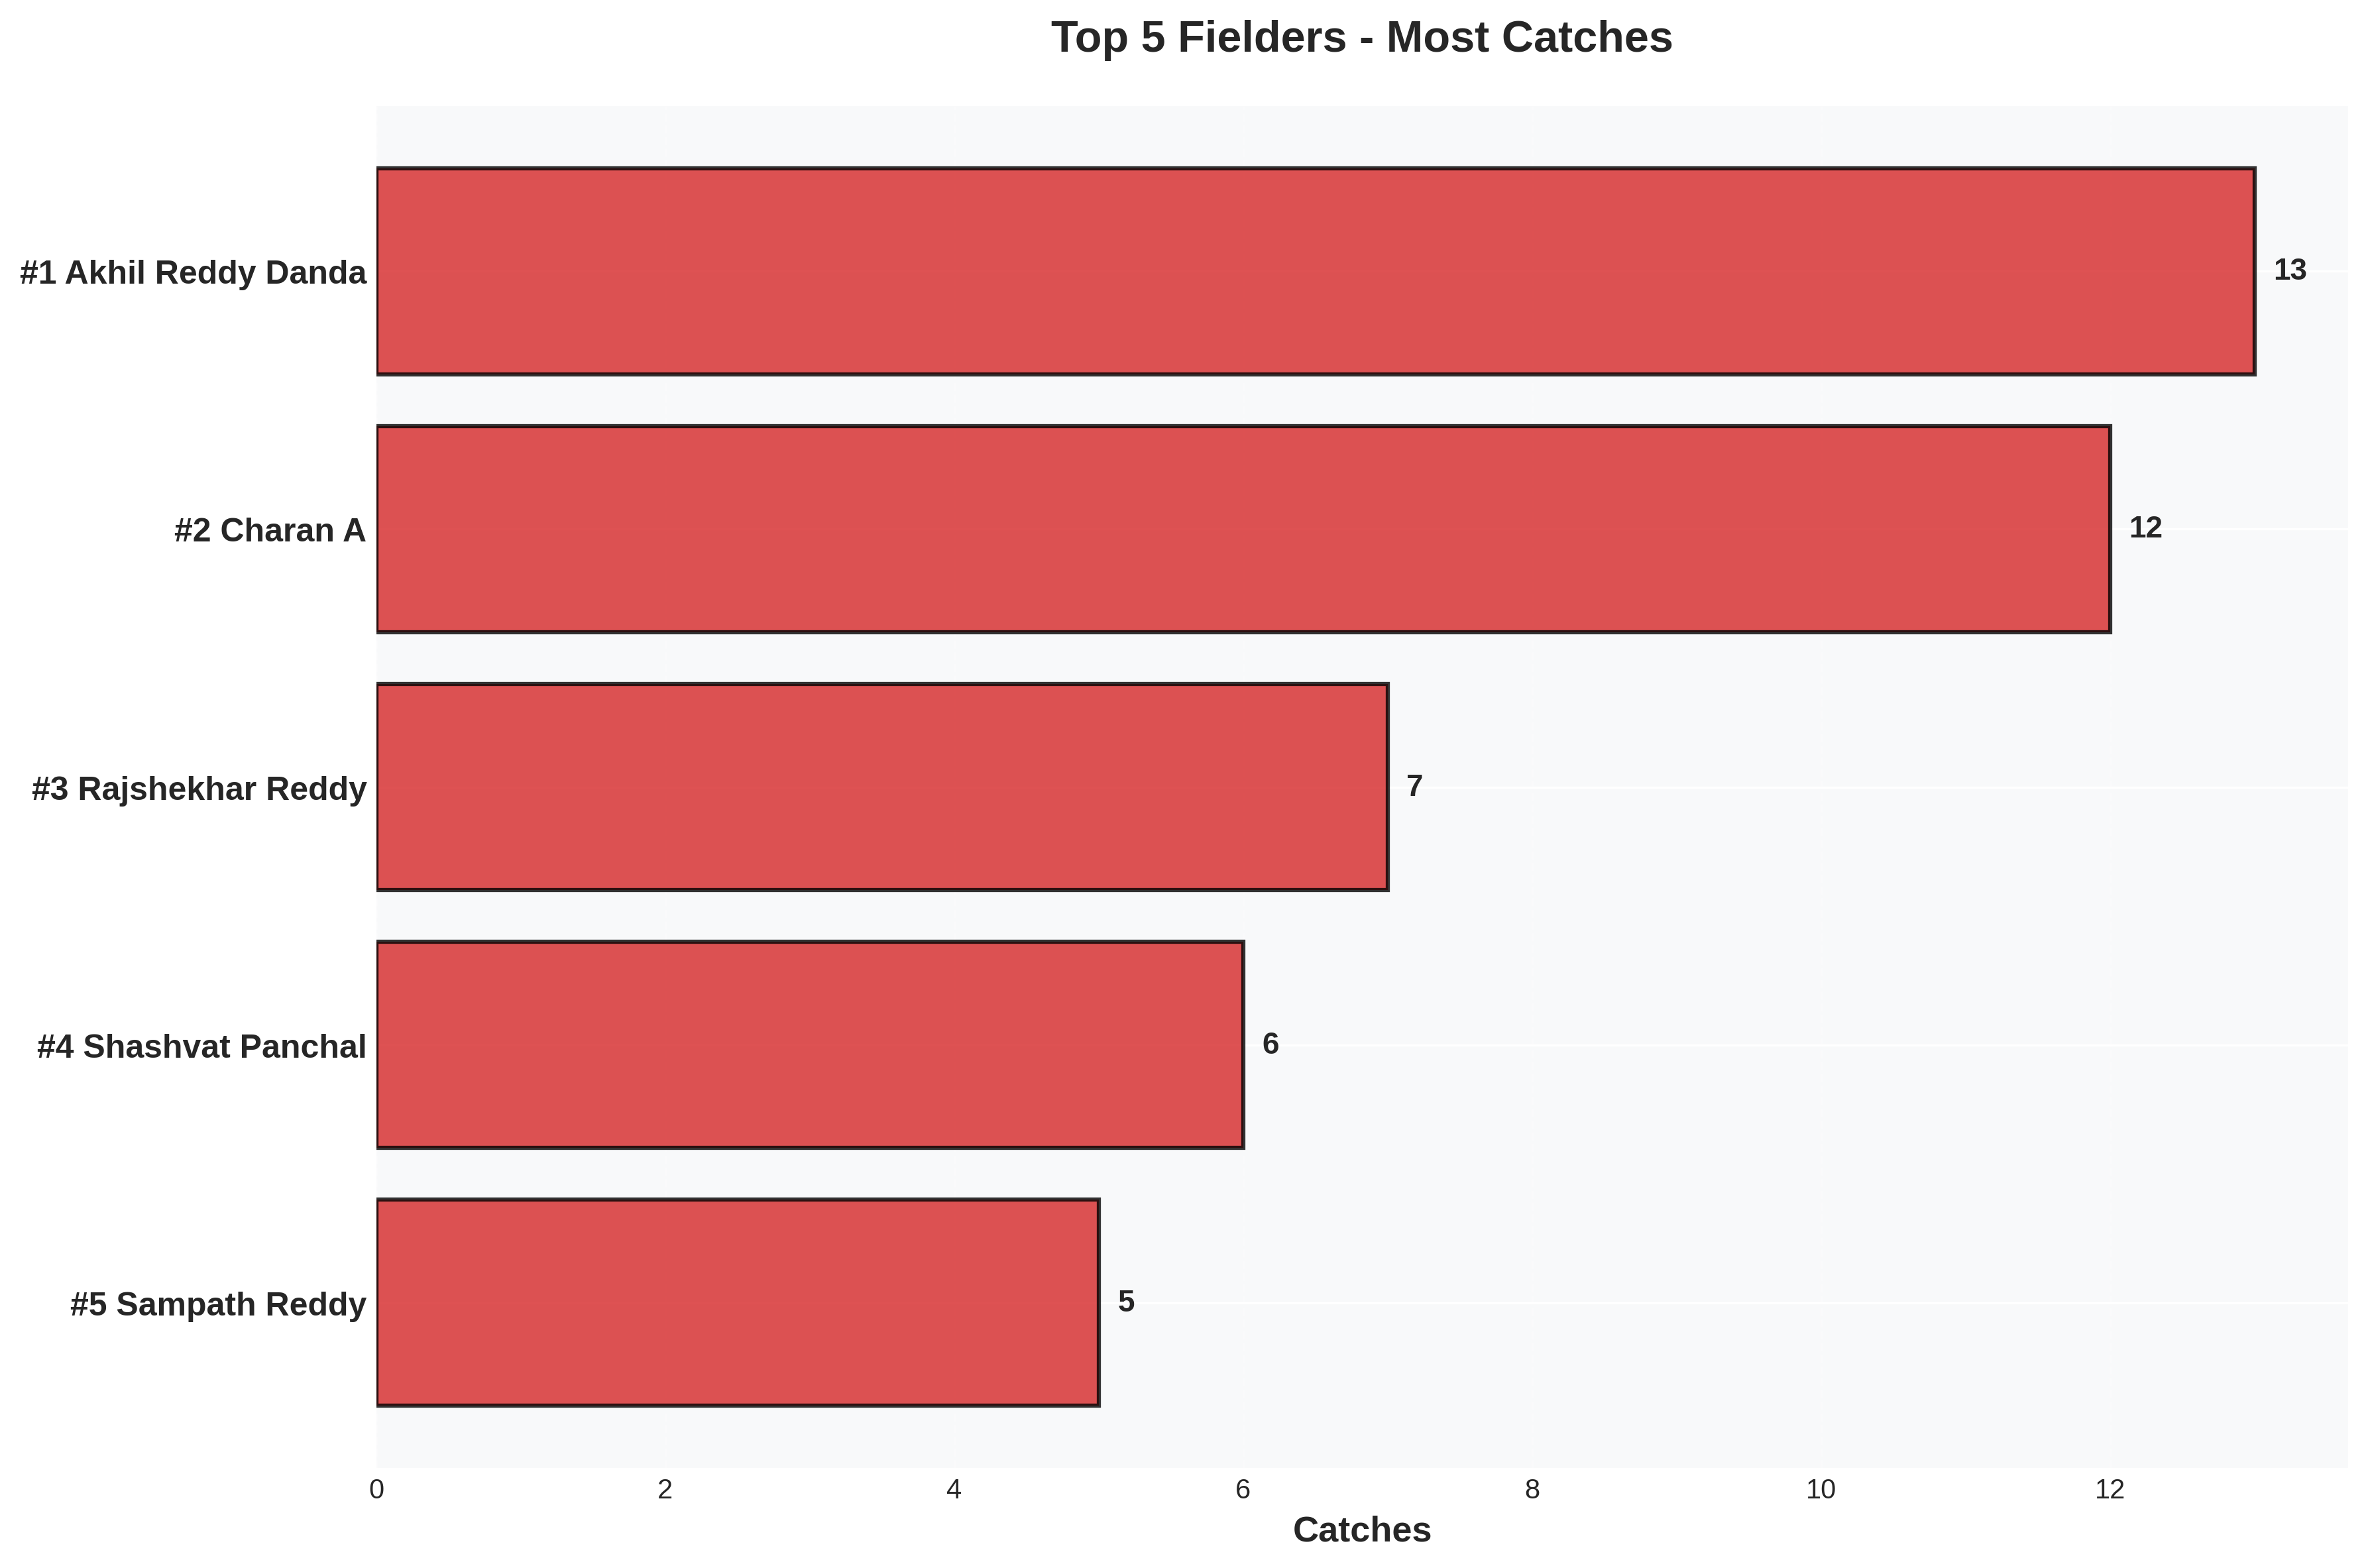

Values plotted in this chart, from the file beside it:
Player, Matches, Games, Catches
Akhil Reddy Danda, 21, 21, 13
Charan A, 19, 19, 12
Rajshekhar Reddy, 17, 17, 7
Shashvat Panchal, 10, 10, 6
Sampath Reddy, 15, 15, 5
